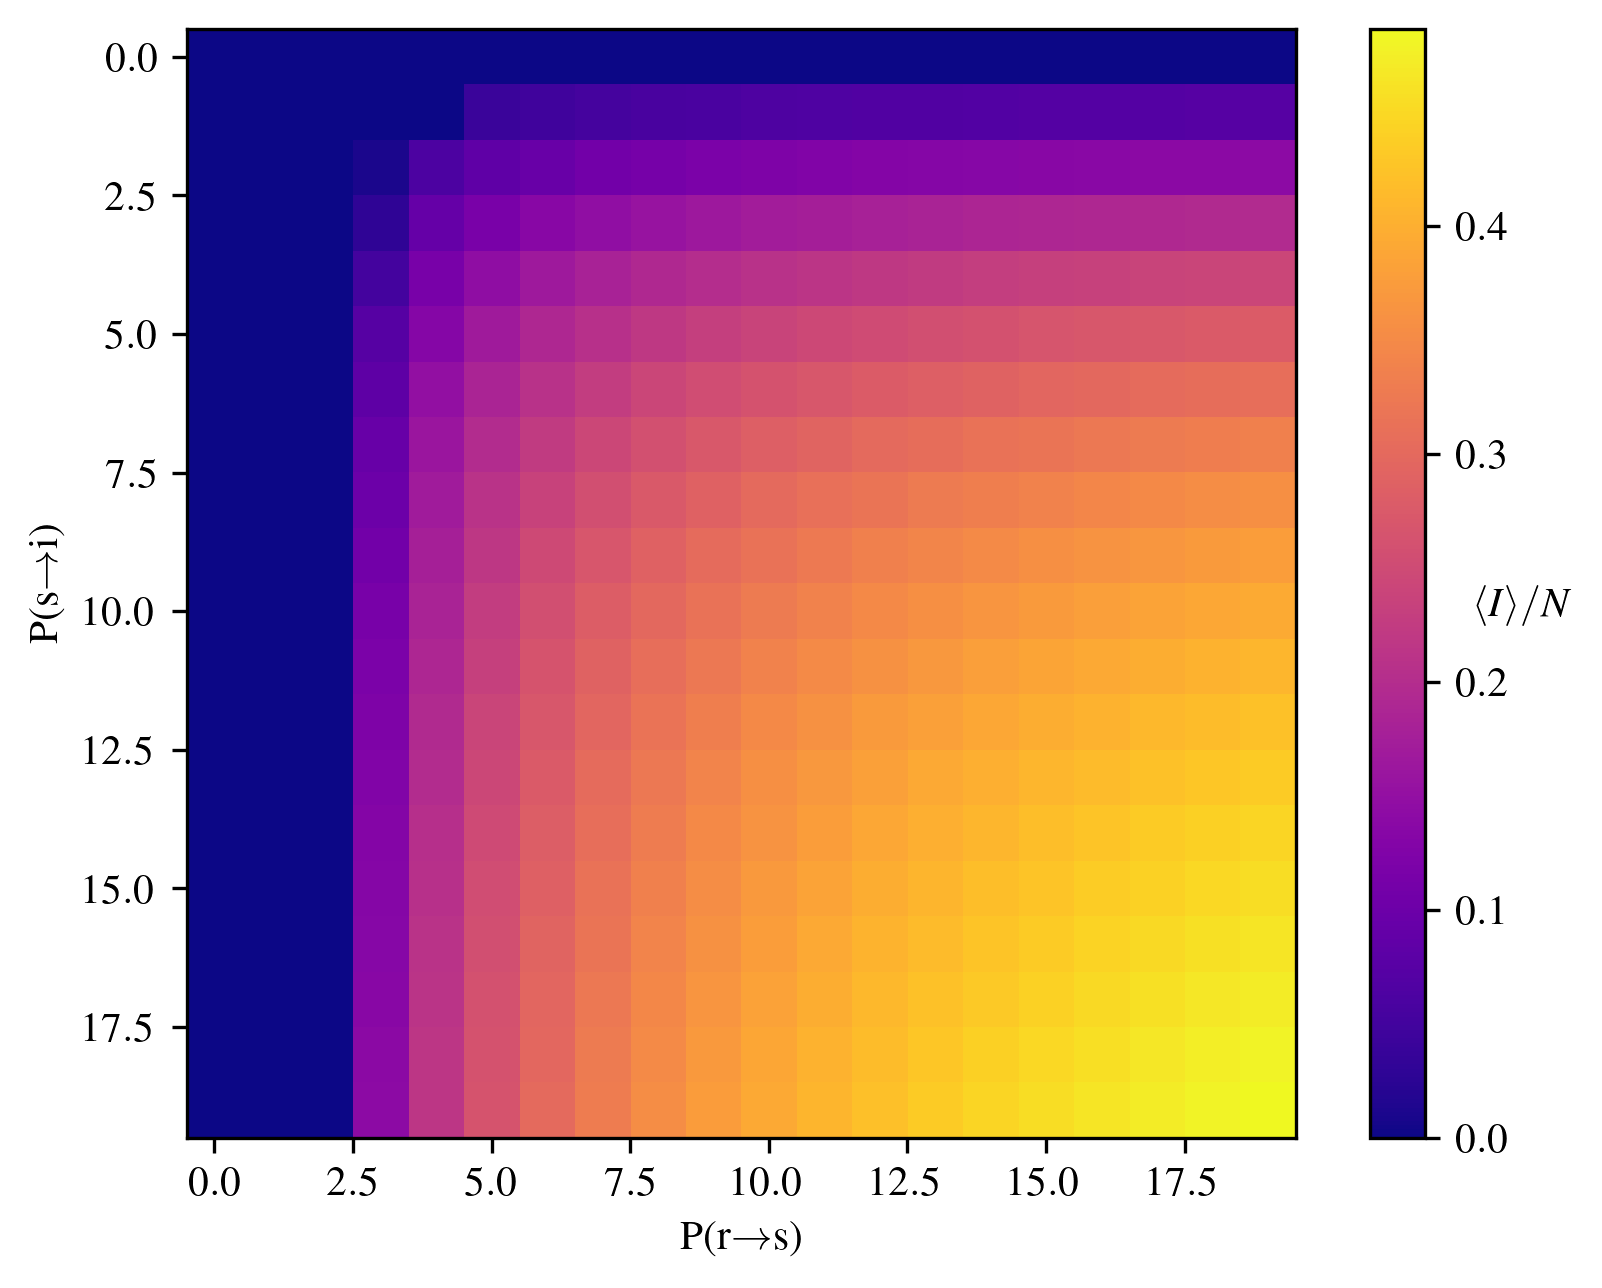

Data behind this chart, as committed beside it:
0.000000000000000000e+00, 0.000000000000000000e+00, 0.000000000000000000e+00, 0.000000000000000000e+00, 0.000000000000000000e+00, 0.000000000000000000e+00, 0.000000000000000000e+00, 0.000000000000000000e+00, 0.000000000000000000e+00, 0.000000000000000000e+00, 0.000000000000000000e+00, 0.000000000000000000e+00, 0.000000000000000000e+00, 0.000000000000000000e+00, 0.000000000000000000e+00, 0.000000000000000000e+00, 0.000000000000000000e+00, 0.000000000000000000e+00, 0.000000000000000000e+00, 0.000000000000000000e+00
0.000000000000000000e+00, 0.000000000000000000e+00, 0.000000000000000000e+00, 0.000000000000000000e+00, 0.000000000000000000e+00, 4.090480000000000504e-02, 4.818040000000000517e-02, 5.353240000000000082e-02, 5.715520000000000322e-02, 6.005879999999999552e-02, 6.275200000000000222e-02, 6.476400000000000212e-02, 6.677760000000000640e-02, 6.785680000000000878e-02, 6.897839999999999527e-02, 7.028640000000001276e-02, 7.091759999999999731e-02, 7.125120000000000064e-02, 7.247880000000000988e-02, 7.272720000000000573e-02
0.000000000000000000e+00, 0.000000000000000000e+00, 0.000000000000000000e+00, 1.015240000000000066e-02, 6.185120000000000895e-02, 8.356759999999999189e-02, 9.631839999999999846e-02, 1.069128000000000023e-01, 1.126544000000000018e-01, 1.183368000000000059e-01, 1.218155999999999961e-01, 1.263912000000000091e-01, 1.291796000000000055e-01, 1.323648000000000047e-01, 1.339400000000000035e-01, 1.356020000000000003e-01, 1.377899999999999958e-01, 1.387984000000000162e-01, 1.399911999999999823e-01, 1.411967999999999834e-01
0.000000000000000000e+00, 0.000000000000000000e+00, 0.000000000000000000e+00, 2.911959999999999896e-02, 9.145000000000000351e-02, 1.176583999999999963e-01, 1.361136000000000290e-01, 1.474699999999999622e-01, 1.571987999999999996e-01, 1.646491999999999956e-01, 1.711263999999999841e-01, 1.756371999999999933e-01, 1.802632000000000123e-01, 1.832099999999999840e-01, 1.863808000000000131e-01, 1.891623999999999806e-01, 1.915095999999999743e-01, 1.933723999999999998e-01, 1.951983999999999941e-01, 1.974267999999999856e-01
0.000000000000000000e+00, 0.000000000000000000e+00, 0.000000000000000000e+00, 5.286480000000000345e-02, 1.147800000000000070e-01, 1.447384000000000170e-01, 1.665863999999999956e-01, 1.809827999999999992e-01, 1.926576000000000122e-01, 2.010047999999999835e-01, 2.081931999999999949e-01, 2.143672000000000077e-01, 2.194692000000000032e-01, 2.240076000000000289e-01, 2.286380000000000079e-01, 2.318387999999999838e-01, 2.348808000000000284e-01, 2.378780000000000061e-01, 2.403963999999999823e-01, 2.419035999999999964e-01
0.000000000000000000e+00, 0.000000000000000000e+00, 0.000000000000000000e+00, 7.287039999999998796e-02, 1.327392000000000016e-01, 1.671423999999999965e-01, 1.899320000000000175e-01, 2.068351999999999968e-01, 2.195783999999999792e-01, 2.302231999999999890e-01, 2.386400000000000188e-01, 2.458607999999999905e-01, 2.517496000000000178e-01, 2.572483999999999882e-01, 2.617924000000000362e-01, 2.660636000000000112e-01, 2.698759999999999493e-01, 2.726560000000000095e-01, 2.762835999999999625e-01, 2.778632000000000324e-01
0.000000000000000000e+00, 0.000000000000000000e+00, 0.000000000000000000e+00, 8.273759999999999448e-02, 1.486180000000000001e-01, 1.843431999999999849e-01, 2.086708000000000174e-01, 2.271220000000000183e-01, 2.426876000000000033e-01, 2.536912000000000056e-01, 2.632200000000000095e-01, 2.711671999999999971e-01, 2.787703999999999738e-01, 2.848691999999999891e-01, 2.903723999999999750e-01, 2.945536000000000265e-01, 2.988419999999999965e-01, 3.030828000000000411e-01, 3.068604000000000331e-01, 3.092072000000000709e-01
0.000000000000000000e+00, 0.000000000000000000e+00, 4.679999999999999915e-05, 9.335800000000001042e-02, 1.603219999999999923e-01, 1.981200000000000183e-01, 2.239859999999999907e-01, 2.442424000000000262e-01, 2.592795999999999990e-01, 2.727183999999999719e-01, 2.835699999999999887e-01, 2.922092000000000023e-01, 3.006208000000000213e-01, 3.075148000000000326e-01, 3.137684000000000584e-01, 3.186847999999999903e-01, 3.237971999999999517e-01, 3.283612000000000197e-01, 3.317572000000000298e-01, 3.358652000000000304e-01
0.000000000000000000e+00, 0.000000000000000000e+00, 0.000000000000000000e+00, 9.949800000000001698e-02, 1.693231999999999793e-01, 2.089451999999999976e-01, 2.366043999999999925e-01, 2.571508000000000127e-01, 2.749755999999999867e-01, 2.884048000000000167e-01, 3.002695999999999699e-01, 3.106791999999999887e-01, 3.182619999999999894e-01, 3.272691999999999823e-01, 3.329524000000000372e-01, 3.393743999999999650e-01, 3.449016000000000304e-01, 3.494407999999999404e-01, 3.535983999999999794e-01, 3.573816000000000215e-01
0.000000000000000000e+00, 0.000000000000000000e+00, 3.199999999999999855e-06, 1.071291999999999939e-01, 1.780824000000000018e-01, 2.182088000000000083e-01, 2.474039999999999850e-01, 2.693895999999999513e-01, 2.869499999999999829e-01, 3.027755999999999226e-01, 3.147108000000000128e-01, 3.252051999999999721e-01, 3.353552000000000199e-01, 3.428508000000000666e-01, 3.502452000000000343e-01, 3.570887999999999840e-01, 3.627540000000000209e-01, 3.679451999999999723e-01, 3.724159999999999138e-01, 3.772000000000000353e-01
0.000000000000000000e+00, 0.000000000000000000e+00, 0.000000000000000000e+00, 1.141787999999999970e-01, 1.836967999999999934e-01, 2.261128000000000027e-01, 2.568203999999999487e-01, 2.801240000000000396e-01, 2.990724000000000160e-01, 3.142015999999999698e-01, 3.269583999999999824e-01, 3.390675999999999690e-01, 3.485476000000000130e-01, 3.579995999999999734e-01, 3.648208000000000006e-01, 3.723796000000000328e-01, 3.784796000000000271e-01, 3.841711999999999905e-01, 3.900388000000000188e-01, 3.935643999999999809e-01
0.000000000000000000e+00, 0.000000000000000000e+00, 0.000000000000000000e+00, 1.177580000000000016e-01, 1.894712000000000063e-01, 2.328043999999999947e-01, 2.644404000000000199e-01, 2.888164000000000287e-01, 3.077735999999999805e-01, 3.241336000000000217e-01, 3.384052000000000171e-01, 3.503352000000000133e-01, 3.605536000000000296e-01, 3.700712000000000446e-01, 3.783380000000000076e-01, 3.855851999999999613e-01, 3.926992000000000260e-01, 3.982207999999999859e-01, 4.040099999999999802e-01, 4.087192000000000047e-01
0.000000000000000000e+00, 0.000000000000000000e+00, 2.519999999999999928e-05, 1.227936000000000027e-01, 1.944635999999999865e-01, 2.394995999999999792e-01, 2.710839999999999361e-01, 2.959863999999999828e-01, 3.160968000000000111e-01, 3.329855999999999927e-01, 3.478307999999999955e-01, 3.605248000000000341e-01, 3.723383999999999583e-01, 3.814432000000000378e-01, 3.901348000000000038e-01, 3.975395999999999930e-01, 4.044447999999999932e-01, 4.114031999999999689e-01, 4.173704000000000303e-01, 4.222824000000000022e-01
0.000000000000000000e+00, 0.000000000000000000e+00, 0.000000000000000000e+00, 1.256923999999999819e-01, 1.992352000000000289e-01, 2.446132000000000029e-01, 2.762660000000000116e-01, 3.027052000000000076e-01, 3.236247999999999903e-01, 3.414815999999999963e-01, 3.571359999999999535e-01, 3.693039999999999656e-01, 3.805104000000000264e-01, 3.914976000000000012e-01, 4.001412000000000302e-01, 4.087136000000000657e-01, 4.157735999999999654e-01, 4.225407999999999942e-01, 4.289951999999999654e-01, 4.342883999999999634e-01
0.000000000000000000e+00, 0.000000000000000000e+00, 1.599999999999999928e-05, 1.298703999999999970e-01, 2.032616000000000145e-01, 2.488376000000000199e-01, 2.820135999999999754e-01, 3.085095999999999949e-01, 3.304064000000000445e-01, 3.482564000000000215e-01, 3.639787999999999912e-01, 3.779152000000000067e-01, 3.894623999999999864e-01, 4.005239999999999911e-01, 4.097183999999999826e-01, 4.185520000000000351e-01, 4.259640000000000093e-01, 4.333171999999999580e-01, 4.396956000000000198e-01, 4.454059999999999686e-01
0.000000000000000000e+00, 0.000000000000000000e+00, 0.000000000000000000e+00, 1.320247999999999977e-01, 2.060263999999999984e-01, 2.532812000000000396e-01, 2.865399999999999614e-01, 3.141599999999999948e-01, 3.354731999999999714e-01, 3.550036000000000302e-01, 3.708219999999999850e-01, 3.848867999999999734e-01, 3.972615999999999925e-01, 4.081699999999999773e-01, 4.180588000000000082e-01, 4.270988000000000007e-01, 4.351843999999999713e-01, 4.422275999999999985e-01, 4.487608000000000152e-01, 4.555316000000000365e-01
0.000000000000000000e+00, 0.000000000000000000e+00, 0.000000000000000000e+00, 1.338996000000000075e-01, 2.104792000000000052e-01, 2.567931999999999992e-01, 2.914671999999999819e-01, 3.190548000000000273e-01, 3.417115999999999487e-01, 3.605379999999999696e-01, 3.770071999999999868e-01, 3.915983999999999576e-01, 4.046136000000000177e-01, 4.156884000000000134e-01, 4.258651999999999993e-01, 4.345720000000000138e-01, 4.436267999999999878e-01, 4.508576000000000250e-01, 4.579947999999999797e-01, 4.642635999999999985e-01
0.000000000000000000e+00, 0.000000000000000000e+00, 0.000000000000000000e+00, 1.363619999999999832e-01, 2.119012000000000118e-01, 2.603791999999999773e-01, 2.948532000000000375e-01, 3.233212000000000308e-01, 3.461599999999999677e-01, 3.659308000000000005e-01, 3.828136000000000316e-01, 3.976812000000000125e-01, 4.104180000000000050e-01, 4.224064000000000707e-01, 4.323643999999999821e-01, 4.424700000000000299e-01, 4.503523999999999861e-01, 4.582252000000000547e-01, 4.659991999999999468e-01, 4.721528000000000391e-01
0.000000000000000000e+00, 0.000000000000000000e+00, 5.000000000000000240e-05, 1.391603999999999897e-01, 2.152496000000000131e-01, 2.624743999999999966e-01, 2.981648000000000076e-01, 3.268527999999999989e-01, 3.505304000000000197e-01, 3.705595999999999890e-01, 3.877731999999999846e-01, 4.031604000000000299e-01, 4.171716000000000313e-01, 4.283252000000000170e-01, 4.390124000000000248e-01, 4.484388000000000263e-01, 4.573575999999999753e-01, 4.656475999999999948e-01, 4.729972000000000065e-01, 4.793931999999999638e-01
0.000000000000000000e+00, 0.000000000000000000e+00, 1.079999999999999993e-05, 1.406451999999999980e-01, 2.150996000000000019e-01, 2.656676000000000037e-01, 3.019135999999999487e-01, 3.299935999999999980e-01, 3.542859999999999343e-01, 3.750939999999999830e-01, 3.927863999999999800e-01, 4.081516000000000033e-01, 4.214080000000000048e-01, 4.339672000000000529e-01, 4.453136000000000316e-01, 4.552455999999999725e-01, 4.637640000000000096e-01, 4.718131999999999326e-01, 4.794032000000000293e-01, 4.862020000000000231e-01
